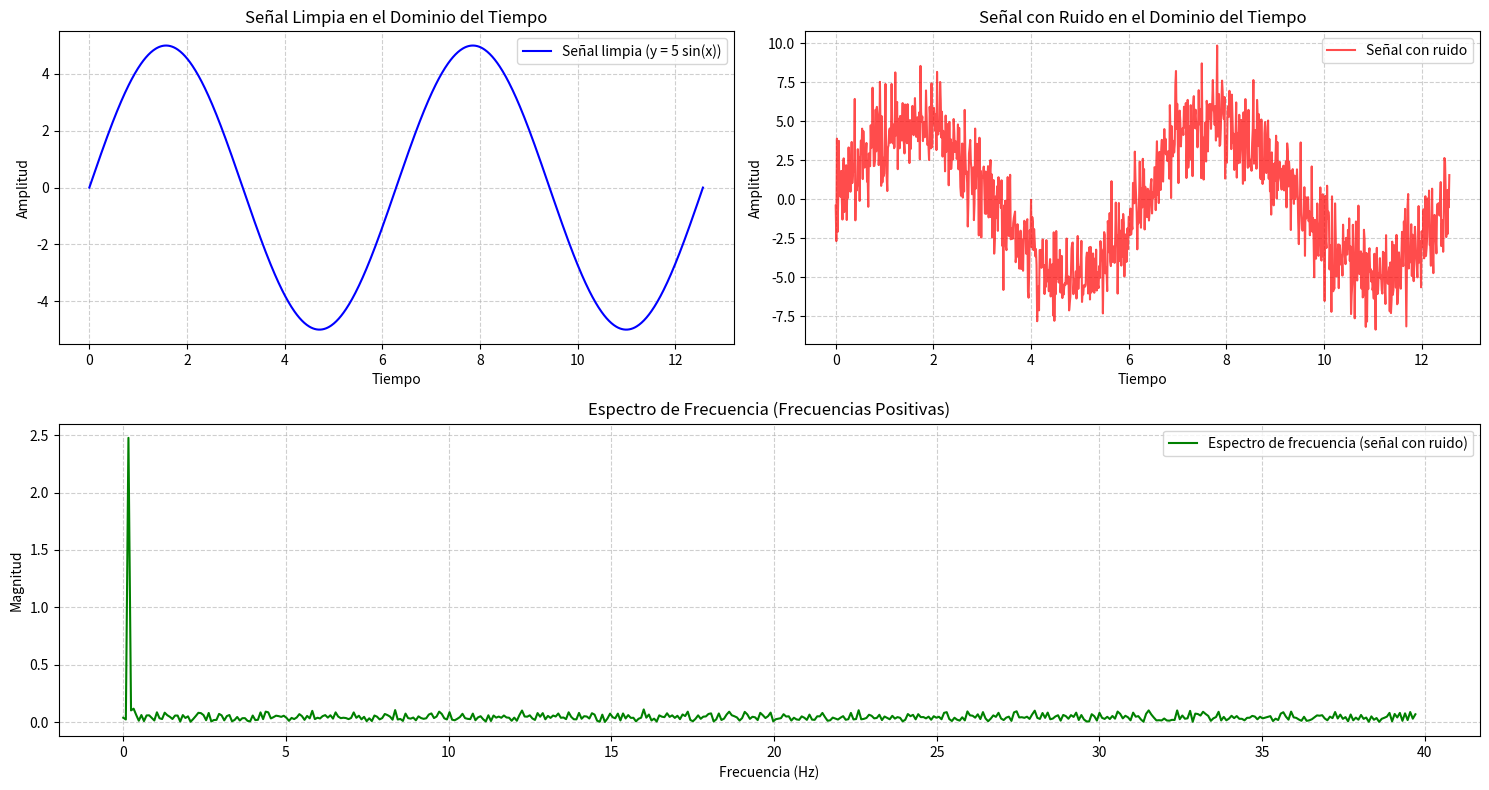

Reproduce this figure in Python.
# Practica 1: Ruido y FFT
# Procesamiento Digital de señales
# Autor: Mario Yahir Garcia Hernandez

 # Aplica la Transformada de Fourier a una señal y retorna las frecuencias y su magnitud
 # calculando el módulo complejo explícitamente.

 # Parámetros:
 #     signal (np.array): La señal de entrada en el dominio del tiempo.
 #     sample_rate (float): La tasa de muestreo de la señal.

 # Retorna:
 #     freqs (np.array): Frecuencias positivas.
 #     magnitudes (np.array): Magnitud de las frecuencias.

import numpy as np
import matplotlib.pyplot as plt

def aplicar_fourier_completo_modulo(signal, sample_rate):
    """
    Aplica la Transformada de Fourier a una señal y retorna las frecuencias y su magnitud
    calculando el módulo complejo explícitamente.

    Parámetros:
        signal (np.array): La señal de entrada en el dominio del tiempo.
        sample_rate (float): La tasa de muestreo de la señal.

    Retorna:
        freqs (np.array): Frecuencias positivas.
        magnitudes (np.array): Magnitud de las frecuencias.
    """
    # Número de puntos en la señal
    n = len(signal)
    
    # Transformada de Fourier
    fft_values = np.fft.fft(signal)
    
    # Magnitud utilizando el módulo complejo
    magnitudes = np.sqrt(np.real(fft_values)**2 + np.imag(fft_values)**2) / n
    
    # Frecuencias asociadas
    freqs = np.fft.fftfreq(n, d=1/sample_rate)
    
    return freqs[:n // 2], magnitudes[:n // 2]  # Solo frecuencias positivas


# Generar la señal de ejemplo
x = np.linspace(0, 4 * np.pi, 1000)  
sample_rate = len(x) / (4 * np.pi)  
y = 5 * np.sin(x)  
ruido = 0.3 * np.max(np.abs(y)) * np.random.normal(size=len(x))  
y_con_ruido = y + ruido

# Aplicar la Transformada de Fourier
freqs, magnitudes = aplicar_fourier_completo_modulo(y_con_ruido, sample_rate)

# Ordenar las frecuencias
orden = np.argsort(freqs)
freqs = freqs[orden]
magnitudes = magnitudes[orden]

# Mostrar información clave en consola
print("\n===== Información de la Señal =====")
print(f"Número de muestras: {len(x)}")
print(f"Tasa de muestreo: {sample_rate:.4f} Hz")

print("\n===== Información de la Transformada de Fourier =====")
print(f"Número de frecuencias analizadas: {len(freqs)}")
print(f"Frecuencia con mayor magnitud: {freqs[np.argmax(magnitudes)]:.4f} Hz")
print(f"Magnitud máxima en el espectro: {np.max(magnitudes):.4f}")

# Gráficas
plt.figure(figsize=(15, 8))

# Señal limpia
plt.subplot(2, 2, 1)
plt.plot(x, y, label="Señal limpia (y = 5 sin(x))", color='b')
plt.title("Señal Limpia en el Dominio del Tiempo")
plt.xlabel("Tiempo")
plt.ylabel("Amplitud")
plt.grid(True, linestyle='--', alpha=0.6)
plt.legend()

# Señal con ruido
plt.subplot(2, 2, 2)
plt.plot(x, y_con_ruido, label="Señal con ruido", color='r', alpha=0.7)
plt.title("Señal con Ruido en el Dominio del Tiempo")
plt.xlabel("Tiempo")
plt.ylabel("Amplitud")
plt.grid(True, linestyle='--', alpha=0.6)
plt.legend()

# Espectro de frecuencias
plt.subplot(2, 1, 2)
plt.plot(freqs, magnitudes, label="Espectro de frecuencia (señal con ruido)", color='g', linewidth=1.5)
plt.title("Espectro de Frecuencia (Frecuencias Positivas)")
plt.xlabel("Frecuencia (Hz)")
plt.ylabel("Magnitud")
plt.grid(True, linestyle='--', alpha=0.6)
plt.legend()

plt.tight_layout()
plt.show()
